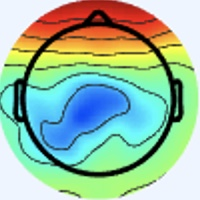

Data behind this chart, as committed beside it:
[238 245 255], [238 245 255], [238 245 255], [238 245 255], [238 245 255], [238 245 255], [238 245 255], [238 245 255], [238 245 255], [238 245 255], [238 245 255], [238 245 255], [238 245 255], [238 245 255], [238 245 255], [238 245 255], [238 245 255], [238 245 255], [238 245 255], [238 245 255], [238 245 255], [238 245 255], [238 245 255], [238 245 255]
[238 245 255], [238 245 255], [238 245 255], [238 245 255], [238 245 255], [238 245 255], [238 245 255], [238 245 255], [238 245 255], [238 245 255], [238 245 255], [238 245 255], [238 245 255], [238 245 255], [238 245 255], [238 245 255], [238 245 255], [238 245 255], [238 245 255], [238 245 255], [238 245 255], [238 245 255], [238 245 255], [238 245 255]
[238 245 255], [238 245 255], [238 245 255], [238 245 255], [238 245 255], [238 245 255], [238 245 255], [238 245 255], [238 245 255], [238 245 255], [238 245 255], [238 245 255], [238 245 255], [238 245 255], [238 245 255], [238 245 255], [238 245 255], [238 245 255], [238 245 255], [238 245 255], [238 245 255], [238 245 255], [238 245 255], [238 245 255]
[238 245 255], [238 245 255], [238 245 255], [238 245 255], [238 245 255], [238 245 255], [238 245 255], [238 245 255], [238 245 255], [238 245 255], [238 245 255], [238 245 255], [238 245 255], [238 245 255], [238 245 255], [238 245 255], [238 245 255], [238 245 255], [238 245 255], [238 245 255], [238 245 255], [238 245 255], [238 245 255], [238 245 255]
[238 245 255], [238 245 255], [238 245 255], [238 245 255], [238 245 255], [238 245 255], [238 245 255], [238 245 255], [238 245 255], [238 245 255], [238 245 255], [238 245 255], [238 245 255], [238 245 255], [238 245 255], [238 245 255], [238 245 255], [238 245 255], [238 245 255], [238 245 255], [238 245 255], [238 245 255], [238 245 255], [238 245 255]
[238 245 255], [238 245 255], [238 245 255], [238 245 255], [238 245 255], [238 245 255], [238 245 255], [238 245 255], [238 245 255], [238 245 255], [238 245 255], [238 245 255], [238 245 255], [238 245 255], [238 245 255], [238 245 255], [238 245 255], [238 245 255], [238 245 255], [238 245 255], [238 245 255], [238 245 255], [238 245 255], [238 245 255]
[238 245 255], [238 245 255], [238 245 255], [238 245 255], [238 245 255], [238 245 255], [238 245 255], [238 245 255], [238 245 255], [238 245 255], [238 245 255], [238 245 255], [238 245 255], [238 245 255], [238 245 255], [238 245 255], [238 245 255], [238 245 255], [238 245 255], [238 245 255], [238 245 255], [238 245 255], [238 245 255], [238 245 255]
[238 245 255], [238 245 255], [238 245 255], [238 245 255], [238 245 255], [238 245 255], [238 245 255], [238 245 255], [238 245 255], [238 245 255], [238 245 255], [238 245 255], [238 245 255], [238 245 255], [238 245 255], [238 245 255], [238 245 255], [238 245 255], [238 245 255], [238 245 255], [238 245 255], [238 245 255], [238 245 255], [238 245 255]
[238 245 255], [238 245 255], [238 245 255], [238 245 255], [238 245 255], [238 245 255], [238 245 255], [238 245 255], [238 245 255], [238 245 255], [238 245 255], [238 245 255], [238 245 255], [238 245 255], [238 245 255], [238 245 255], [238 245 255], [238 245 255], [238 245 255], [238 245 255], [238 245 255], [238 245 255], [238 245 255], [238 245 255]
[238 245 255], [238 245 255], [238 245 255], [238 245 255], [238 245 255], [238 245 255], [238 245 255], [238 245 255], [238 245 255], [238 245 255], [238 245 255], [238 245 255], [238 245 255], [238 245 255], [238 245 255], [238 245 255], [238 245 255], [238 245 255], [238 245 255], [238 245 255], [238 245 255], [238 245 255], [238 245 255], [238 245 255]
[238 245 255], [238 245 255], [238 245 255], [238 245 255], [238 245 255], [238 245 255], [238 245 255], [238 245 255], [238 245 255], [238 245 255], [238 245 255], [238 245 255], [238 245 255], [238 245 255], [238 245 255], [238 245 255], [238 245 255], [238 245 255], [238 245 255], [238 245 255], [238 245 255], [238 245 255], [238 245 255], [238 245 255]
[238 245 255], [238 245 255], [238 245 255], [238 245 255], [238 245 255], [238 245 255], [238 245 255], [238 245 255], [238 245 255], [238 245 255], [238 245 255], [238 245 255], [238 245 255], [238 245 255], [238 245 255], [238 245 255], [238 245 255], [238 245 255], [238 245 255], [238 245 255], [238 245 255], [238 245 255], [238 245 255], [238 245 255]
[238 245 255], [238 245 255], [238 245 255], [238 245 255], [238 245 255], [238 245 255], [238 245 255], [238 245 255], [238 245 255], [238 245 255], [238 245 255], [238 245 255], [238 245 255], [238 245 255], [238 245 255], [238 245 255], [238 245 255], [238 245 255], [238 245 255], [238 245 255], [238 245 255], [238 245 255], [238 245 255], [238 245 255]
[238 245 255], [238 245 255], [238 245 255], [238 245 255], [238 245 255], [238 245 255], [238 245 255], [238 245 255], [238 245 255], [238 245 255], [238 245 255], [238 245 255], [238 245 255], [238 245 255], [238 245 255], [238 245 255], [238 245 255], [238 245 255], [238 245 255], [238 245 255], [238 245 255], [238 245 255], [238 245 255], [238 245 255]
[238 245 255], [238 245 255], [238 245 255], [238 245 255], [238 245 255], [238 245 255], [238 245 255], [238 245 255], [238 245 255], [238 245 255], [238 245 255], [238 245 255], [238 245 255], [238 245 255], [238 245 255], [238 245 255], [238 245 255], [238 245 255], [238 245 255], [238 245 255], [238 245 255], [238 245 255], [238 245 255], [238 245 255]
[238 245 255], [238 245 255], [238 245 255], [238 245 255], [238 245 255], [238 245 255], [238 245 255], [238 245 255], [238 245 255], [238 245 255], [238 245 255], [238 245 255], [238 245 255], [238 245 255], [238 245 255], [238 245 255], [238 245 255], [238 245 255], [237 246 255], [237 246 255], [238 245 255], [240 244 255], [240 244 255], [240 244 255]
[238 245 255], [238 245 255], [238 245 255], [238 245 255], [238 245 255], [238 245 255], [238 245 255], [238 245 255], [238 245 255], [238 245 255], [238 245 255], [238 245 255], [238 245 255], [238 245 255], [238 245 255], [238 245 255], [240 244 255], [238 244 255], [236 246 255], [236 246 255], [238 244 255], [241 243 255], [241 243 255], [241 243 255]
[238 245 255], [238 245 255], [238 245 255], [238 245 255], [238 245 255], [238 245 255], [238 245 255], [238 245 255], [238 245 255], [238 245 255], [238 245 255], [238 245 255], [238 245 255], [238 245 255], [238 245 255], [238 245 255], [240 244 255], [238 244 255], [236 246 255], [236 246 255], [238 244 255], [240 244 255], [241 243 255], [241 244 253]
[238 245 255], [238 245 255], [238 245 255], [238 245 255], [238 245 255], [238 245 255], [238 245 255], [238 245 255], [238 245 255], [238 245 255], [238 245 255], [238 245 255], [238 245 255], [238 245 255], [238 245 255], [238 245 255], [237 246 255], [237 246 255], [240 244 255], [238 244 255], [236 246 255], [236 246 255], [240 244 253], [240 245 251]
[238 245 255], [238 245 255], [238 245 255], [238 245 255], [238 245 255], [238 245 255], [238 245 255], [238 245 255], [238 245 255], [238 245 255], [238 245 255], [238 245 255], [238 245 255], [238 245 255], [238 245 255], [238 245 255], [237 246 253], [237 246 253], [240 244 255], [240 244 255], [236 246 255], [236 246 255], [238 245 251], [238 245 251]
[238 245 255], [238 245 255], [238 245 255], [238 245 255], [238 245 255], [238 245 255], [238 245 255], [238 245 255], [238 245 255], [238 245 255], [238 245 255], [238 245 255], [238 245 255], [238 245 255], [238 245 255], [238 245 255], [238 245 253], [238 245 253], [238 244 255], [237 246 255], [237 246 253], [237 246 251], [238 245 251], [238 245 251]
[238 245 255], [238 245 255], [238 245 255], [238 245 255], [238 245 255], [238 245 255], [238 245 255], [238 245 255], [238 245 255], [238 245 255], [238 245 255], [238 245 255], [238 245 255], [238 245 255], [238 245 255], [238 245 255], [238 245 255], [238 245 255], [237 245 255], [238 245 255], [240 244 253], [240 245 251], [238 245 251], [238 245 253]
[238 245 255], [238 245 255], [238 245 255], [238 245 255], [238 245 255], [238 245 255], [238 245 255], [238 245 255], [238 245 255], [238 245 255], [238 245 255], [238 245 255], [238 245 255], [238 245 255], [238 245 255], [237 246 255], [237 245 255], [237 245 255], [240 244 255], [241 243 255], [243 243 253], [241 244 253], [238 245 253], [238 245 255]
[238 245 255], [238 245 255], [238 245 255], [238 245 255], [238 245 255], [238 245 255], [238 245 255], [238 245 255], [238 245 255], [238 245 255], [238 245 255], [238 245 255], [238 245 255], [238 245 255], [238 245 255], [237 246 255], [236 246 255], [237 245 255], [240 244 255], [243 243 255], [243 243 255], [241 243 255], [238 245 255], [237 246 255]
[238 245 255], [238 245 255], [238 245 255], [238 245 255], [238 245 255], [238 245 255], [238 245 255], [238 245 255], [238 245 255], [238 245 255], [238 245 255], [238 245 255], [238 245 255], [238 245 255], [238 245 255], [238 245 255], [235 244 253], [239 246 255], [241 245 255], [239 243 254], [241 245 255], [241 244 255], [238 244 255], [237 245 255]
[238 245 255], [238 245 255], [238 245 255], [238 245 255], [238 245 255], [238 245 255], [238 245 255], [238 245 255], [238 245 255], [238 245 255], [238 245 255], [238 245 255], [238 245 255], [238 245 255], [238 245 255], [238 245 255], [240 244 255], [241 245 254], [237 244 254], [236 243 253], [238 244 255], [237 245 255], [236 244 255], [236 244 255]
[238 245 255], [238 245 255], [238 245 255], [238 245 255], [238 245 255], [238 245 255], [238 245 255], [238 245 255], [238 245 255], [238 245 255], [238 245 255], [238 245 255], [238 245 255], [238 245 255], [238 245 255], [240 244 255], [241 244 253], [240 244 253], [237 244 254], [235 245 254], [237 247 255], [237 247 255], [236 246 255], [237 247 255]
[238 245 255], [238 245 255], [238 245 255], [238 245 255], [238 245 255], [238 245 255], [238 245 255], [238 245 255], [238 245 255], [238 245 255], [238 245 255], [238 245 255], [238 245 255], [238 245 255], [238 245 255], [238 245 255], [240 243 252], [239 243 252], [238 245 255], [238 247 255], [238 249 255], [237 248 254], [236 247 253], [237 246 253]
[238 245 255], [238 245 255], [238 245 255], [238 245 255], [238 245 255], [238 245 255], [238 245 255], [238 245 255], [238 245 255], [238 245 255], [238 245 255], [238 245 255], [238 245 255], [238 245 255], [238 245 255], [238 245 255], [238 245 255], [238 245 255], [241 245 255], [239 246 255], [236 245 250], [235 244 249], [237 244 250], [240 245 249]
[238 245 255], [238 245 255], [238 245 255], [238 245 255], [238 245 255], [238 245 255], [238 245 255], [238 245 255], [238 245 255], [238 245 255], [238 245 255], [238 245 255], [238 245 255], [238 245 255], [238 245 255], [238 245 255], [237 246 255], [238 245 255], [241 245 255], [240 244 255], [237 244 252], [239 246 252], [243 248 252], [247 247 247]
[238 245 255], [238 245 255], [238 245 255], [238 245 255], [238 245 255], [238 245 255], [238 245 255], [238 245 255], [238 245 255], [238 245 255], [238 245 255], [238 245 255], [238 245 255], [238 245 255], [238 245 255], [238 245 255], [238 244 255], [238 244 255], [239 246 254], [238 245 253], [238 245 255], [242 249 255], [245 250 254], [252 243 238]
[238 244 255], [238 245 255], [238 245 253], [238 245 253], [238 245 255], [238 245 255], [238 245 255], [238 245 255], [238 245 255], [238 245 255], [238 245 255], [238 245 255], [238 244 255], [238 244 255], [238 245 255], [238 245 255], [238 244 255], [238 245 255], [240 244 253], [239 243 252], [238 244 255], [246 246 254], [250 242 239], [255 229 212]
[238 244 255], [238 244 255], [240 245 251], [240 245 249], [240 244 255], [240 244 255], [238 244 255], [238 244 255], [237 245 255], [237 246 255], [237 246 255], [237 246 255], [238 244 255], [238 244 255], [238 245 255], [238 245 253], [238 247 254], [238 245 253], [242 244 255], [241 243 255], [246 250 255], [254 249 246], [245 217 195], [237 182 141]
[238 243 255], [238 244 255], [240 245 251], [240 245 249], [241 243 255], [240 244 255], [240 244 255], [238 244 255], [237 245 255], [237 246 255], [237 246 255], [237 246 255], [238 244 255], [238 244 255], [238 245 255], [238 245 253], [238 247 254], [236 243 251], [241 243 255], [243 243 255], [244 245 250], [238 228 219], [216 181 151], [199 138  91]
[237 244 255], [237 245 255], [238 245 251], [238 245 251], [240 244 255], [240 244 255], [240 243 255], [238 244 255], [238 244 255], [238 245 255], [238 245 255], [238 245 253], [238 245 251], [238 245 253], [238 245 255], [237 245 255], [235 245 255], [237 247 255], [243 250 255], [242 243 248], [222 218 217], [189 176 167], [149 123 100], [124  84  48]
[237 245 255], [237 246 255], [238 245 253], [238 245 251], [240 244 255], [240 244 255], [240 243 255], [240 243 255], [240 244 255], [238 245 253], [238 245 255], [238 245 253], [238 245 251], [238 245 251], [238 245 255], [238 244 255], [238 246 255], [239 246 255], [246 249 254], [240 235 231], [211 192 175], [171 141 113], [133  97  61], [112  69  26]
[237 246 253], [237 246 253], [237 246 253], [237 246 253], [238 245 253], [238 245 255], [240 243 255], [240 243 255], [240 244 253], [240 245 251], [240 244 253], [240 244 253], [238 245 253], [238 245 253], [238 245 255], [238 245 253], [240 245 251], [241 242 246], [249 243 243], [247 226 209], [222 179 136], [198 139  79], [186 121  55], [176 111  45]
[237 246 251], [237 246 253], [237 246 255], [237 246 255], [238 245 253], [238 245 255], [240 243 255], [240 243 255], [241 244 253], [241 244 249], [240 245 251], [238 245 253], [238 245 255], [238 245 255], [238 244 255], [240 244 253], [245 246 250], [247 240 234], [249 228 211], [242 204 165], [230 167 100], [223 145  63], [230 145  62], [229 146  66]
[238 245 253], [238 245 253], [237 246 255], [237 246 255], [237 246 253], [238 245 255], [240 243 255], [240 243 255], [241 243 255], [241 244 251], [240 244 253], [238 245 253], [238 245 255], [237 245 255], [238 244 255], [241 244 253], [250 248 249], [248 233 214], [237 199 152], [232 173 103], [237 157  72], [240 149  58], [242 148  61], [238 146  63]
[240 244 255], [238 245 255], [237 246 253], [237 246 253], [237 246 251], [237 246 253], [240 243 255], [240 243 255], [241 243 255], [240 244 255], [238 245 253], [237 246 253], [237 246 255], [238 245 255], [240 243 255], [244 243 249], [247 237 225], [251 223 184], [235 182 112], [227 156  66], [240 153  58], [247 153  57], [247 149  60], [244 150  62]
[241 243 255], [240 244 255], [238 245 253], [237 246 251], [237 246 251], [237 246 253], [240 244 255], [240 243 255], [240 243 255], [240 243 255], [237 246 255], [239 248 253], [236 245 250], [240 245 251], [245 247 255], [247 240 234], [245 221 183], [234 193 127], [236 174  89], [235 161  64], [237 158  57], [244 160  61], [244 153  62], [242 151  60]
[241 242 255], [240 244 255], [238 245 253], [237 246 251], [237 246 251], [237 246 253], [240 244 255], [240 243 255], [240 243 255], [238 244 255], [236 245 252], [237 246 251], [237 244 250], [243 247 250], [248 247 245], [254 239 216], [241 207 144], [234 184  97], [235 171  71], [237 166  60], [236 165  57], [240 166  61], [241 159  60], [241 157  58]
[241 243 255], [240 244 255], [238 245 255], [237 246 253], [237 246 253], [237 246 253], [240 244 255], [240 244 255], [238 244 255], [237 245 255], [236 247 251], [236 246 248], [242 245 254], [245 244 242], [242 236 212], [245 225 174], [237 199 116], [234 182  80], [239 179  67], [243 180  64], [244 181  67], [245 179  66], [245 173  62], [246 173  62]
[241 243 255], [240 244 255], [238 244 255], [237 246 255], [237 246 255], [238 245 255], [240 244 255], [240 244 255], [237 244 254], [235 244 251], [236 247 249], [237 245 247], [246 245 250], [249 241 228], [237 225 175], [235 212 132], [239 197  95], [239 188  71], [242 188  66], [245 190  64], [244 189  63], [245 187  62], [245 180  60], [245 180  62]
[240 244 255], [240 244 255], [238 244 255], [237 245 255], [238 244 255], [238 245 255], [240 244 255], [240 244 255], [241 248 255], [237 246 251], [238 248 250], [239 245 243], [248 244 235], [250 237 203], [238 219 140], [233 205  96], [241 199  81], [244 194  69], [246 195  68], [245 195  64], [246 194  58], [248 194  59], [248 191  62], [247 189  64]
[240 244 255], [238 245 255], [237 245 255], [237 245 255], [238 244 255], [240 244 255], [241 244 253], [240 244 253], [238 245 251], [235 244 249], [237 246 251], [243 245 240], [246 241 212], [247 231 171], [241 216 113], [238 204  78], [244 204  73], [247 203  72], [248 201  71], [245 199  64], [246 197  58], [247 198  59], [248 195  63], [244 193  65]
[238 244 255], [238 245 255], [237 246 253], [237 246 255], [238 244 255], [240 244 255], [241 244 251], [240 245 249], [239 246 255], [238 246 255], [242 248 255], [248 250 239], [249 242 187], [246 229 137], [252 222 102], [251 215  79], [249 213  77], [249 213  77], [249 209  78], [249 206  75], [251 205  70], [250 202  68], [250 200  69], [247 198  69]
[238 245 255], [238 245 255], [238 245 255], [238 245 255], [238 244 255], [240 244 255], [240 245 251], [238 246 249], [237 246 253], [236 245 254], [237 241 252], [238 239 225], [229 223 161], [223 209 112], [233 206  89], [235 204  79], [231 203  77], [232 204  79], [234 202  79], [241 206  80], [246 209  76], [247 209  72], [249 207  71], [247 207  73]
[240 245 251], [240 244 253], [240 243 255], [238 244 255], [238 244 255], [237 245 255], [237 246 255], [237 246 251], [239 250 252], [236 246 247], [224 229 232], [202 203 189], [162 158 110], [137 127  55], [150 135  44], [164 144  47], [162 144  46], [162 142  43], [184 161  55], [209 187  68], [237 213  77], [255 232  87], [255 230  85], [251 226  82]
[240 245 251], [240 244 253], [240 243 255], [238 244 255], [237 245 255], [237 245 255], [237 246 255], [237 246 251], [240 248 250], [238 245 237], [220 224 201], [188 189 147], [141 138  71], [112 106  22], [125 115  20], [141 129  29], [136 124  24], [144 132  32], [154 138  40], [176 162  55], [211 197  74], [232 219  88], [235 220  91], [228 214  89]
[238 245 255], [238 245 255], [238 245 253], [237 246 253], [237 246 253], [237 246 253], [238 245 251], [240 245 251], [246 246 254], [244 245 229], [234 236 171], [222 224 125], [205 202  85], [192 187  57], [199 191  58], [204 196  63], [210 202  69], [203 195  71], [162 151  46], [137 124  30], [140 129  37], [144 135  44], [145 137  52], [138 130  55]
[238 244 255], [238 245 255], [237 246 251], [237 246 251], [237 246 251], [237 246 251], [240 245 251], [241 244 249], [244 242 243], [248 245 212], [245 247 150], [248 250 115], [251 249 102], [252 247  93], [255 249  96], [255 250  97], [255 255 100], [246 243 100], [189 183  63], [140 133  29], [124 115  20], [116 109  19], [115 109  23], [111 105  27]
[238 245 255], [238 245 253], [237 246 253], [237 246 253], [236 247 251], [237 246 251], [240 244 255], [243 244 246], [246 245 225], [249 247 188], [249 250 131], [249 252 101], [252 252  94], [254 252  90], [255 251  90], [253 251  88], [249 252  87], [248 253  91], [229 229  83], [209 205  69], [203 198  68], [203 195  68], [202 195  65], [198 193  65]
[238 245 255], [238 245 255], [237 245 255], [237 246 255], [237 246 251], [237 246 251], [240 244 255], [243 246 239], [243 244 200], [242 246 159], [242 248 112], [245 251  91], [249 254  90], [252 255  90], [250 252  89], [245 250  85], [244 253  84], [244 255  88], [248 254  92], [247 251  94], [252 251  98], [255 252  99], [255 250  96], [253 248  92]
[238 244 255], [238 244 255], [238 244 255], [238 244 255], [238 245 251], [238 246 249], [240 244 253], [243 247 230], [238 249 173], [237 251 130], [238 252 103], [238 253  88], [237 250  85], [238 251  86], [241 253  91], [241 253  91], [238 254  86], [237 253  85], [242 253  89], [246 254  91], [248 253  91], [249 254  90], [251 253  92], [250 252  91]
[238 244 255], [238 244 255], [238 244 255], [238 244 255], [238 245 253], [240 245 249], [240 246 246], [241 251 216], [232 250 150], [227 250 108], [229 253  95], [231 254  86], [229 250  83], [229 250  83], [231 251  91], [229 249  89], [232 253  90], [231 252  87], [234 251  87], [238 253  88], [239 252  85], [237 249  81], [240 251  87], [240 251  87]
[238 247 255], [237 244 254], [238 244 255], [241 245 255], [240 244 255], [240 245 248], [239 248 231], [234 249 192], [225 249 135], [222 252 102], [220 252  89], [220 253  84], [222 254  81], [224 253  83], [224 252  89], [225 251  90], [226 252  90], [227 252  88], [227 252  88], [229 251  88], [230 253  87], [231 252  85], [231 252  89], [231 252  89]
[236 245 252], [237 246 253], [239 246 255], [241 245 255], [241 243 255], [239 245 241], [236 248 210], [228 249 170], [220 251 124], [218 253  99], [216 254  93], [216 255  88], [218 255  85], [218 254  84], [220 252  91], [221 253  94], [220 252  91], [221 252  89], [222 253  89], [224 252  89], [225 253  90], [225 253  90], [226 252  91], [225 253  90]
[237 246 251], [238 247 252], [238 245 253], [238 245 255], [242 246 255], [239 247 234], [228 246 184], [219 246 143], [215 248 115], [213 252 101], [212 253  99], [212 253  95], [213 253  92], [215 253  92], [216 251  95], [216 251  95], [216 251  95], [216 252  94], [217 252  88], [220 253  88], [222 252  92], [223 253  95], [225 252  95], [222 252  92]
[237 244 252], [239 246 254], [238 245 251], [237 245 248], [241 250 249], [236 251 222], [224 249 168], [213 247 127], [207 248 107], [208 251  99], [207 252 101], [207 252 101], [208 252  97], [209 250  94], [211 250  97], [212 251  98], [210 250  99], [210 251  95], [211 251  90], [214 252  89], [216 251  95], [218 251  98], [217 251  95], [217 251  94]
[239 242 255], [240 246 255], [239 246 252], [236 247 241], [234 249 230], [226 248 199], [213 247 150], [206 247 117], [205 250 105], [203 252 100], [203 252 101], [202 251 100], [203 249  98], [205 250  99], [206 251 100], [207 252 101], [204 250  99], [204 251  97], [204 251  95], [206 252  94], [208 251  99], [208 251  99], [208 252  97], [207 251  96]
... 139 more rows
